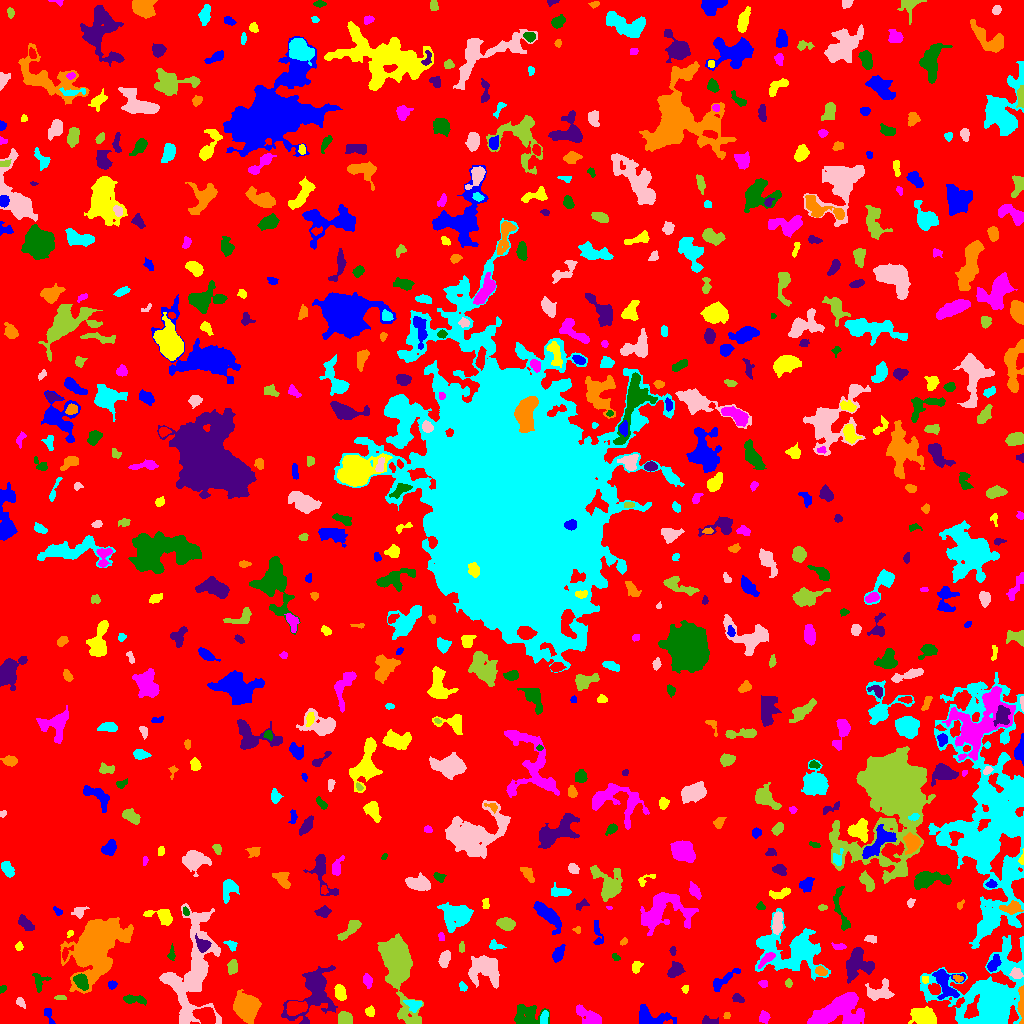

The file beside this chart, header and first rows:
ID, X, Y, A, B, theta, total_flux, mu_max, mu_median, mu_mean, R_fwhm, R_e, R10, R90, x_start, x_end, y_start, y_end, area, greylevel
0, 515.9, 536.4, 300.1, 298.6, 0.9146, 1957965, 26.0, 2.0, 2.485, 8.686, 245.2, 95.15, 386.7, 0, 1023, 0, 1023, 788037, 2.485
1, 650.5, 6.495, 9.559, 4.678, -0.2331, 1813, 10.0, 4.0, 4.625, 7.569, 6.308, 2.585, 9.821, 639, 676, 0, 19, 392, 8.625
2, 923.4, 7.132, 6.056, 3.879, -0.2321, 3180, 17.0, 8.0, 8.112, 7.356, 6.155, 2.459, 9.624, 908, 936, 0, 17, 392, 13.11
3, 764.2, 6.02, 2.715, 2.429, 1.478, 302.0, 6.0, 3.0, 2.649, 4.334, 3.192, 1.262, 4.983, 759, 770, 0, 13, 114, 8.649
4, 526.3, 7.293, 7.643, 5.414, 0.102, 1685, 15.0, 3.0, 3.865, 3.241, 6.18, 2.111, 10.03, 514, 549, 0, 19, 436, 8.865
5, 708.1, 2.22, 3.814, 1.914, -0.0878, 355.0, 10.0, 3.0, 3.349, 2.985, 2.821, 0.9772, 4.754, 702, 718, 0, 8, 106, 8.349
6, 726.7, 7.989, 1.717, 1.56, 0.7726, 92.0, 4.0, 2.0, 2.044, 3.038, 2.034, 0.7979, 3.29, 723, 730, 5, 11, 45, 8.044
7, 544, 5.391, 3.415, 1.836, 1.375, 363.0, 7.0, 3.0, 3.524, 3.827, 3.09, 1.262, 4.918, 540, 548, 0, 13, 103, 11.52
8, 193.7, 53.59, 28.73, 10.57, 1.426, 12173, 18.0, 5.0, 5.466, 9.918, 14.46, 5.14, 23.4, 159, 221, 0, 120, 2227, 9.466
9, 345, 4.239, 3.249, 2.886, -0.3671, 854.0, 11.0, 5.0, 4.908, 4.918, 3.868, 1.596, 5.944, 338, 352, 0, 12, 174, 12.91
10, 295.9, 15.64, 4.734, 3.009, 0.2395, 1711, 17.0, 6.0, 6.581, 4.951, 4.72, 1.871, 7.611, 286, 307, 8, 22, 260, 15.58
11, 48.29, 8.832, 4.998, 1.814, -1.164, 244.0, 4.0, 2.0, 2.44, 5.14, 3.338, 1.382, 4.983, 44, 55, 0, 15, 100, 7.44
12, 369.9, 11.69, 2.324, 2.186, -1.333, 327.0, 7.0, 4.0, 3.716, 3.909, 2.932, 1.128, 4.442, 365, 374, 7, 18, 88, 8.716
13, 590.2, 6.67, 7.862, 2.593, -0.5995, 572.0, 7.0, 1.0, 1.869, 4.297, 4.37, 1.693, 7.269, 576, 601, 0, 19, 306, 7.869
14, 133.7, 23.92, 6.236, 1.936, -0.1015, 484.0, 6.0, 3.0, 2.847, 5.47, 4.146, 1.596, 6.482, 123, 146, 18, 29, 170, 7.847
15, 314.1, 33.5, 13.82, 8.081, 1.115, 5797, 24.0, 4.0, 5.408, 6.206, 8.253, 2.877, 15.48, 281, 337, 0, 58, 1072, 10.41
16, 1022, 19.41, 9.225, 1.284, 1.567, 600.0, 11.0, 3.0, 3.333, 3.192, 3.785, 1.382, 6.024, 1017, 1023, 0, 38, 180, 13.33
17, 413.6, 18.44, 3.768, 2.729, -0.2731, 423.0, 6.0, 3.0, 2.747, 5.078, 3.827, 1.493, 5.944, 403, 422, 11, 23, 154, 9.747
18, 20.36, 20.92, 2.931, 1.784, -0.817, 202.0, 5.0, 3.0, 2.557, 3.568, 2.877, 1.128, 4.37, 16, 25, 15, 26, 79, 7.557
19, 60.58, 25.87, 2.663, 1.173, -0.06784, 112.0, 5.0, 2.0, 2.0, 2.394, 2.185, 0.7979, 3.432, 54, 66, 24, 28, 56, 9.0
20, 477, 21.56, 1.864, 1.8, 0.6578, 124.0, 5.0, 2.0, 2.033, 2.585, 2.185, 0.7979, 3.656, 473, 481, 18, 26, 61, 9.033
21, 944.9, 40.2, 8.343, 5.476, -1.067, 1317, 7.0, 3.0, 3.106, 7.069, 6.103, 2.394, 9.853, 932, 965, 24, 54, 424, 10.11
22, 340.1, 30.94, 3.936, 2.368, -1.236, 726.0, 9.0, 4.0, 4.427, 4.787, 3.909, 1.596, 6.129, 334, 346, 23, 39, 164, 10.43
23, 839, 12.75, 13.11, 7.232, 0.2981, 5254, 15.0, 4.0, 4.829, 7.899, 9.982, 3.785, 15.89, 807, 864, 0, 31, 1088, 10.83
24, 2.466, 34.5, 2.027, 1.459, 0.832, 131.0, 4.0, 3.0, 2.729, 3.385, 2.257, 0.9772, 3.29, 0, 6, 30, 38, 48, 7.729
25, 738.3, 24.64, 3.182, 1.94, -0.3846, 191.0, 4.0, 2.0, 2.076, 4.514, 3.038, 1.128, 4.72, 732, 744, 21, 30, 92, 7.076
26, 246.2, 16.24, 5.891, 5.053, -1.1, 9645, 45.0, 12.0, 15.46, 7.527, 6.817, 2.706, 11.23, 233, 261, 0, 34, 624, 20.46
27, 990.8, 23.83, 17.45, 15.45, 0.6361, 30624, 56.0, 5.0, 9.546, 9.657, 12.02, 4.334, 25.64, 920, 1023, 0, 88, 3208, 13.55
28, 879.1, 31.16, 6.795, 4.134, 0.1865, 1148, 8.0, 3.0, 3.489, 6.77, 5.557, 2.185, 8.795, 865, 894, 23, 45, 329, 10.49
29, 397.8, 57.57, 15.57, 6.124, -1.36, 10452, 30.0, 4.0, 6.504, 7.999, 9.508, 3.478, 17.45, 377, 423, 0, 90, 1607, 11.5
30, 561.4, 40.13, 5.302, 4.172, -0.6418, 1711, 10.0, 5.0, 4.753, 7.838, 5.863, 2.394, 9.027, 551, 575, 30, 50, 360, 9.753
31, 111.9, 38.97, 1.926, 1.655, 0.4179, 99.0, 4.0, 1.0, 1.414, 3.09, 2.257, 0.7979, 3.7, 108, 117, 34, 43, 70, 7.414
32, 685, 34.32, 1.706, 1.474, -1.255, 90.0, 4.0, 2.0, 1.731, 3.09, 2.034, 0.7979, 3.038, 681, 688, 30, 38, 52, 7.731
33, 763.3, 39.79, 2.273, 1.805, -0.1466, 214.0, 6.0, 4.0, 3.397, 3.868, 2.706, 0.9772, 3.949, 758, 767, 36, 43, 63, 9.397
34, 39.2, 42.85, 4.598, 3.778, -1.41, 426.0, 5.0, 3.0, 2.679, 5.262, 4.068, 1.596, 6.206, 32, 51, 31, 50, 159, 7.679
35, 857.8, 59.62, 7.062, 6.827, 1.273, 3044, 12.0, 6.0, 5.475, 9.541, 7.442, 2.985, 11.35, 846, 874, 40, 76, 556, 13.47
36, 958.1, 44.82, 2.191, 1.446, -0.4949, 151.0, 7.0, 2.0, 2.323, 2.185, 2.185, 0.7979, 3.523, 953, 963, 41, 49, 65, 12.32
37, 462.8, 36.82, 2.193, 1.599, -0.9841, 159.0, 6.0, 2.0, 2.373, 2.985, 2.326, 0.7979, 3.785, 459, 467, 32, 42, 67, 9.373
38, 486.1, 54.34, 7.777, 6.497, -0.3427, 3100, 12.0, 4.0, 4.613, 8.406, 7.527, 2.985, 12.39, 468, 499, 35, 68, 672, 9.613
39, 788.6, 40.3, 1.685, 1.6, 1.555, 70.0, 3.0, 1.0, 1.207, 2.585, 2.111, 0.7979, 3.338, 785, 792, 36, 45, 58, 7.207
40, 896.6, 71.24, 31.3, 20.23, 0.7283, 9092, 11.0, 2.0, 2.862, 9.837, 16.45, 5.726, 27.25, 838, 969, 0, 128, 3177, 7.862
41, 724, 43.48, 9.186, 2.251, 0.671, 281.0, 4.0, 1.0, 1.206, 5.046, 4.37, 1.596, 6.956, 713, 740, 32, 55, 233, 7.206
42, 924.9, 44.66, 1.898, 1.567, -1.315, 112.0, 4.0, 2.0, 2.196, 3.141, 2.111, 0.7979, 3.29, 922, 928, 40, 47, 51, 11.2
43, 367.3, 43.12, 3.121, 2.029, -1.302, 431.0, 8.0, 3.0, 3.814, 4.184, 3.141, 1.262, 5.015, 363, 372, 35, 50, 113, 8.814
44, 80.91, 42.23, 3.917, 2.669, -0.9788, 768.0, 9.0, 4.0, 3.938, 5.015, 4.107, 1.596, 6.383, 73, 88, 33, 50, 195, 14.94
45, 676, 53.33, 4.005, 2.811, 0.7232, 909.0, 12.0, 4.0, 4.638, 4.886, 4.146, 1.596, 6.555, 667, 685, 46, 62, 196, 9.638
46, 820.6, 52.44, 2.637, 2.074, -0.3781, 399.0, 9.0, 4.0, 3.95, 3.478, 2.932, 1.128, 4.754, 815, 827, 48, 58, 101, 11.95
47, 793.1, 73.48, 16.83, 11.71, -0.1768, 7490, 15.0, 4.0, 4.466, 8.425, 11.99, 4.37, 20.11, 755, 830, 43, 115, 1677, 9.466
48, 1016, 49.65, 2.845, 2.391, -0.3453, 336.0, 6.0, 3.0, 2.872, 4.442, 3.29, 1.262, 5.171, 1009, 1023, 45, 56, 117, 12.87
49, 232.3, 55.77, 3.03, 2.176, 1.498, 408.0, 8.0, 3.0, 3.022, 4.184, 3.29, 1.262, 5.202, 227, 237, 49, 64, 135, 9.022
50, 697.8, 58.94, 1.643, 1.462, 0.26, 84.0, 4.0, 2.0, 1.867, 2.821, 1.954, 0.7979, 3.192, 694, 702, 56, 62, 45, 8.867
51, 993.6, 59.82, 4.505, 2.178, 1.066, 780.0, 10.0, 5.0, 4.875, 5.109, 3.909, 1.596, 6.05, 987, 1001, 52, 69, 160, 12.88
52, 636.2, 56.27, 2.678, 1.98, 1.109, 232.0, 5.0, 2.0, 2.21, 3.785, 2.877, 1.128, 4.618, 632, 643, 50, 62, 105, 8.21
53, 767, 64.79, 5.073, 1.763, 0.7051, 365.0, 7.0, 2.0, 2.589, 3.432, 3.478, 1.262, 5.67, 758, 775, 55, 71, 141, 11.59
54, 615.6, 66.32, 2.369, 1.403, -0.6946, 119.0, 4.0, 2.0, 2.245, 3.385, 2.257, 0.7979, 3.568, 612, 620, 63, 70, 53, 7.245
55, 673, 72.71, 1.698, 1.221, 1.566, 59.0, 4.0, 1.0, 1.113, 2.185, 1.693, 0.5642, 2.985, 669, 676, 68, 77, 53, 7.113
56, 95.04, 79.16, 13.38, 8.234, 1.171, 43022, 82.0, 7.0, 17.45, 11.24, 10.98, 4.222, 20.51, 60, 133, 30, 106, 2466, 21.45
57, 231, 78.57, 3.213, 2.062, -0.5351, 208.0, 5.0, 2.0, 2.261, 3.656, 3.09, 1.128, 4.687, 223, 237, 72, 83, 92, 8.261
58, 444.4, 63.75, 3.975, 2.462, 1.282, 982.0, 14.0, 6.0, 5.952, 4.549, 3.989, 1.493, 6.232, 438, 450, 56, 73, 165, 9.952
59, 461.4, 76.3, 2.852, 1.387, 1.488, 151.0, 4.0, 3.0, 2.517, 3.909, 2.646, 0.9772, 3.785, 459, 464, 71, 82, 60, 7.517
... 620 more rows
